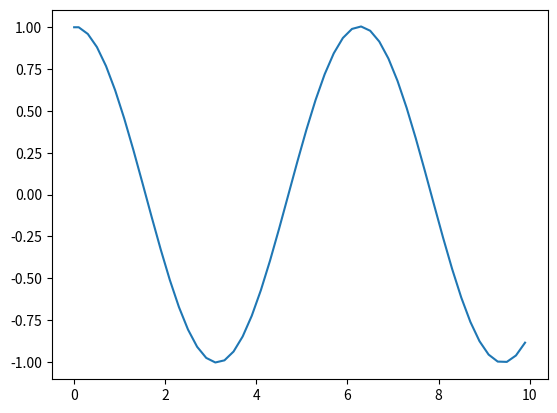

The script that saved this image:
# -*- coding: utf-8 -*-
"""
Created on Wed Apr 20 15:55:14 2016

[redacted]
"""
# Problema de Cauchy con el método leapfrog
import numpy as np
import matplotlib.pyplot as plt
from pylab import*
# Matriz del sistema
A = np.array([
    [ 0, 1],
    [-1, 0]
])
# Función
def F(t, u):
    return np.dot(A, u)
def euler_step(t_n0, u_n0, F, dt=0.1):
    """Método Euler explícito."""
    return u_n0 + dt * F(t_n0, u_n0)
def lf_step(t_n1, u_n0, u_n1, F, dt=0.1):
    """Método leapfrog."""
    return u_n0 + 2 * dt * F(t_n1, u_n1)
# Número de pasos
n = 100
# Paso del esquema
dt = 0.1
# Vector solución y vector de tiempos
t = np.linspace(0.0, (n - 1) * dt, n)
x = np.empty(n)
# Condición inicial
x[0] = 1.0
# Vector U^0
u_n0 = np.array([x[0], 0.0])
# Paso 1: Euler explícito
u_n1 = euler_step(t[0], u_n0, F, dt)
x[1] = u_n1[0]  # Primera componente del vector U
# Paso 2: Leapfrog
u_n2 = lf_step(t[1], u_n0, u_n1, F, dt)
x[2] = u_n2[0]
for i in range(3, n):
    u_n0 = u_n1
    u_n1 = u_n2
    u_n2 = lf_step(t[i - 1], u_n0, u_n1, F, dt)
    x[i] = u_n2[0]
# Representación gráfica
plt.plot(t, x)
savefig("myplot2.pdf", bbox_inches="tight")